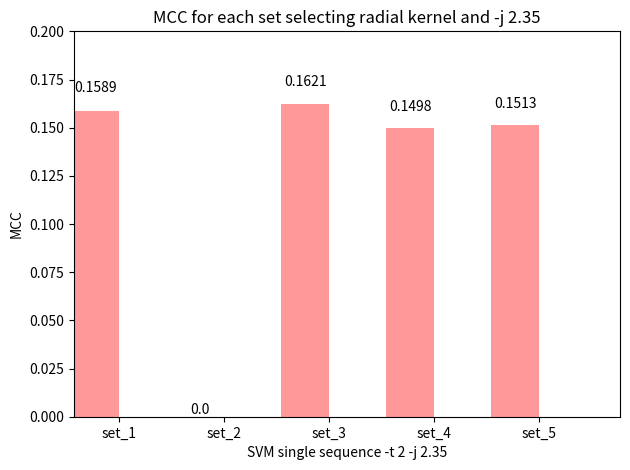

This chart was generated by the following Python code:
import numpy as np
import matplotlib.pyplot as plt

def autolabel(rects): 
    for rect in rects:
        height = rect.get_height()
        ax.text(rect.get_x() + rect.get_width()/2., 1.05*height,
                '%s' % float(height),
                ha='center', va='bottom')

n_groups = 5

MCC = [0.1589, 0, 0.1621, 0.1498, 0.1513]

fig, ax = plt.subplots()

index = np.arange(n_groups)
bar_width = 0.45

error_config = {'ecolor': '0.3'}

rect = plt.bar(index, MCC, bar_width,
                 alpha=0.4,
                 color='red',
                 error_kw=error_config)

autolabel(rect)

plt.axis([-0.2, 5, 0, 0.2])

plt.xlabel('SVM single sequence -t 2 -j 2.35')
plt.ylabel('MCC')
plt.title('MCC for each set selecting radial kernel and -j 2.35')
plt.xticks(index + bar_width/2, ('set_1', 'set_2', 'set_3', 'set_4', 'set_5'))
plt.tight_layout()
plt.show()